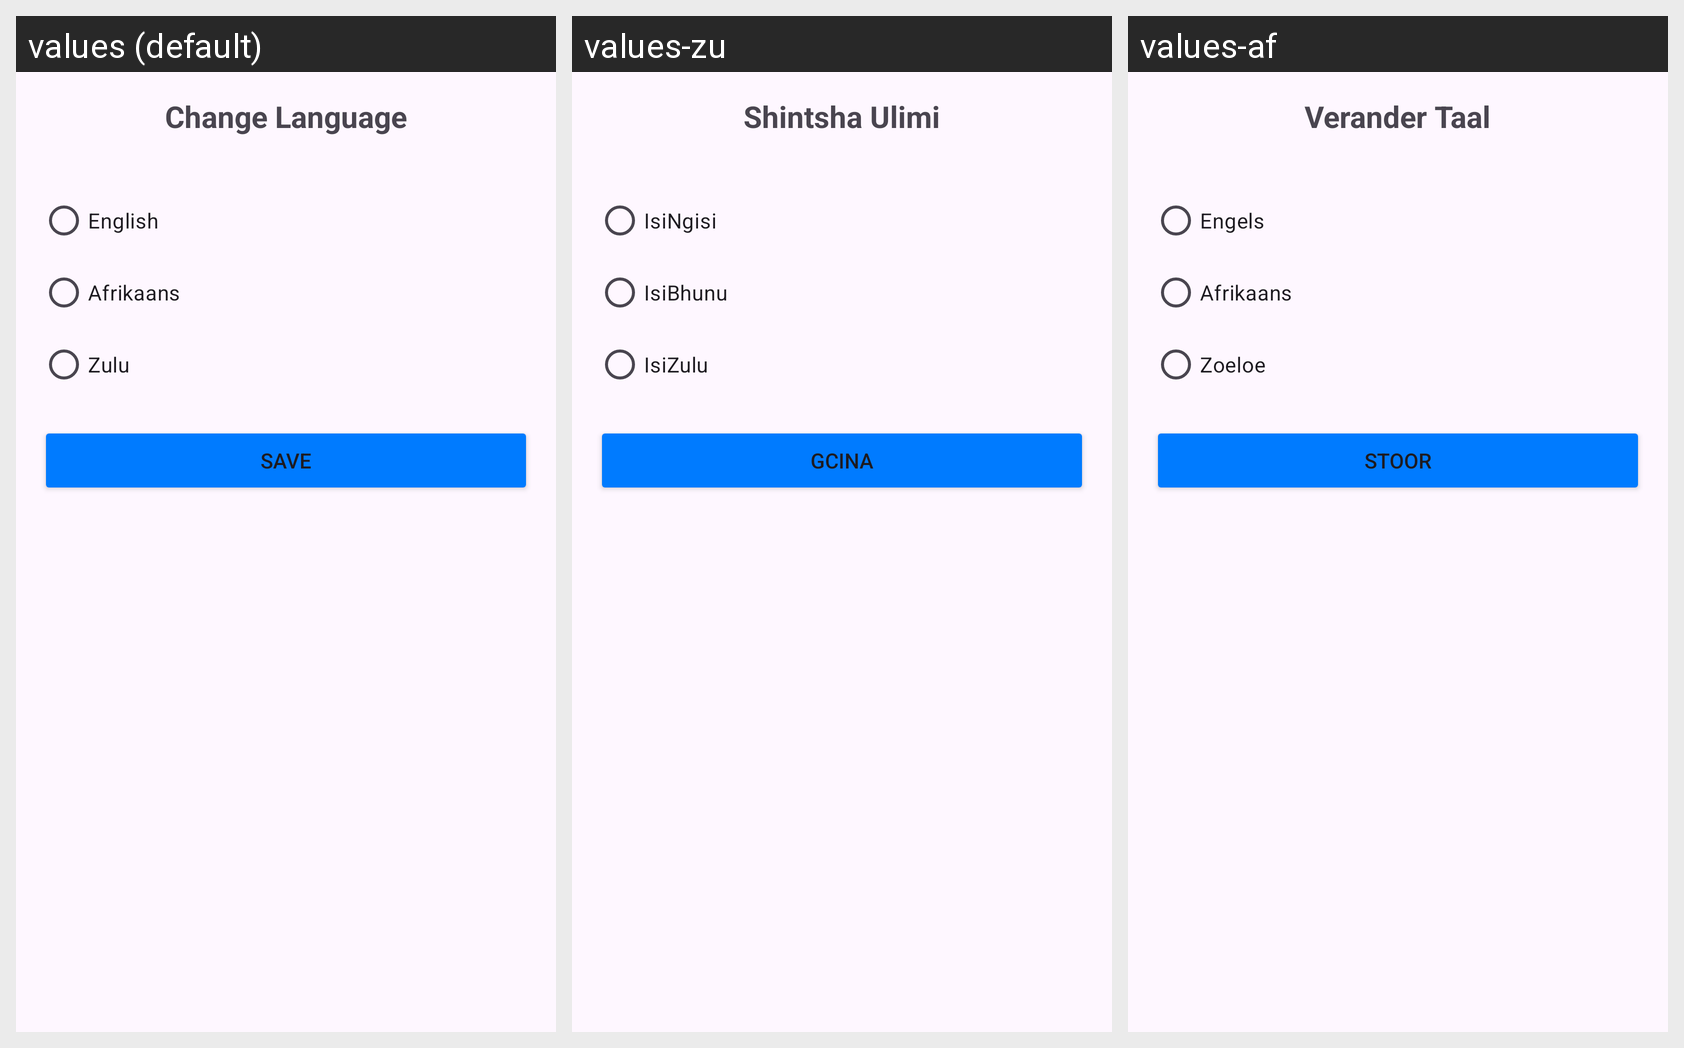

Locale-by-locale string values for the Android screen shown in this grid:
Android screen res/layout/activity_change_language.xml rendered under 3 locales, left to right: values (default), values-zu, values-af. Device: Nexus 5 (rendered at 1080×1920; each locale shown at half size, 540×960, under a caption strip naming it); theme Theme.SchoolSync.
Strings drawn on this screen, with the default value and each locale's value (text and hints the layout hard-codes, and strings that could not be matched under every locale, appear in the picture but are not listed):

change_language_title
  values: Change Language
  values-zu: Shintsha Ulimi
  values-af: Verander Taal

language_english
  values: English
  values-zu: IsiNgisi
  values-af: Engels

language_afrikaans
  values: Afrikaans
  values-zu: IsiBhunu
  values-af: Afrikaans

language_zulu
  values: Zulu
  values-zu: IsiZulu
  values-af: Zoeloe

save_button
  values: Save
  values-zu: Gcina
  values-af: Stoor
